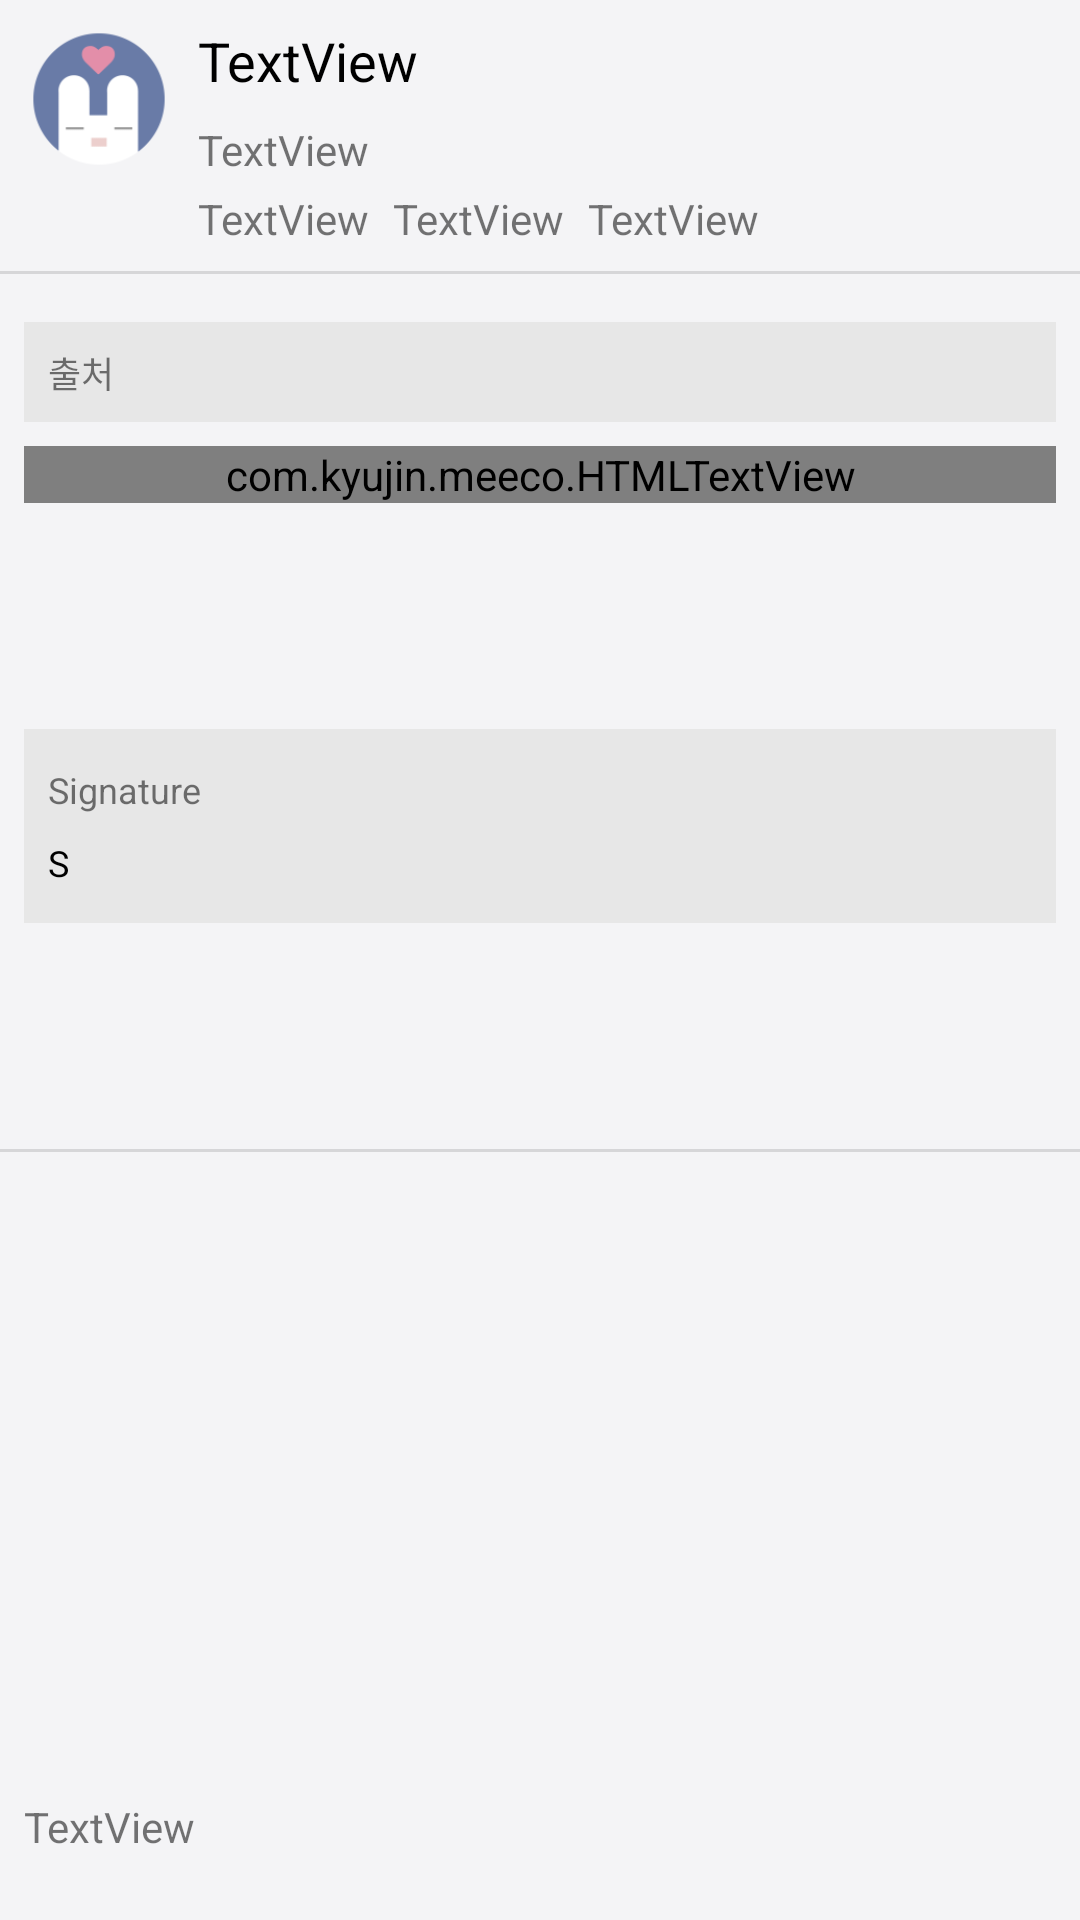

Layout XML and referenced resources for this Android screen:
<!-- AndroidManifest.xml: application theme AppTheme -->
<!-- res/layout/activity_article.xml -->
<?xml version="1.0" encoding="utf-8"?>
<android.support.v4.widget.NestedScrollView xmlns:android="http://schemas.android.com/apk/res/android"
                                            xmlns:tools="http://schemas.android.com/tools"
                                            xmlns:app="http://schemas.android.com/apk/res-auto"
                                            android:layout_width="match_parent"
                                            android:layout_height="match_parent" android:id="@+id/articleScrollView">
    <android.support.constraint.ConstraintLayout
            xmlns:android="http://schemas.android.com/apk/res/android"
            xmlns:tools="http://schemas.android.com/tools"
            xmlns:app="http://schemas.android.com/apk/res-auto"
            android:layout_width="match_parent"
            android:layout_height="wrap_content"
            tools:context=".ArticleActivity" tools:layout_editor_absoluteY="81dp">

        <View
                android:id="@+id/divider"
                android:layout_width="match_parent"
                android:layout_height="1dp"
                android:background="?android:attr/listDivider"
                android:layout_marginBottom="8dp" app:layout_constraintBottom_toTopOf="@+id/citationText"
                app:layout_constraintTop_toBottomOf="@+id/articleTimeText"/>
        <com.kyujin.meeco.HTMLTextView
                android:text="TextView"
                android:layout_width="0dp"
                android:layout_height="wrap_content"
                android:id="@+id/contentText"
                app:layout_constraintTop_toBottomOf="@+id/citationText" app:layout_constraintStart_toStartOf="parent"
                android:layout_marginStart="8dp" android:bufferType="spannable"
                app:layout_constraintEnd_toEndOf="parent"
                android:layout_marginEnd="8dp"
                android:textColor="@android:color/black" android:layout_marginTop="8dp"/>
        <View
                android:id="@+id/divider3"
                android:layout_width="match_parent"
                android:layout_height="1dp"
                android:background="?android:attr/listDivider"
                app:layout_constraintTop_toBottomOf="@+id/contentText"
                app:layout_constraintBottom_toTopOf="@+id/articleReplyCountText" android:layout_marginBottom="8dp"
                android:layout_marginTop="8dp"/>
        <LinearLayout
                android:orientation="vertical"
                android:layout_width="0dp"
                android:layout_height="wrap_content"
                android:id="@+id/signature_layout"
                app:layout_constraintBottom_toTopOf="@+id/divider3"
                app:layout_constraintTop_toBottomOf="@+id/contentText" app:layout_constraintStart_toStartOf="parent"
                android:layout_marginStart="8dp" app:layout_constraintEnd_toEndOf="parent"
                android:layout_marginEnd="8dp" android:background="#E7E7E7" android:layout_margin="8dp"
                android:paddingBottom="4dp" android:paddingTop="4dp" android:paddingLeft="8dp"
                android:paddingRight="8dp">
            <TextView
                    android:text="Signature"
                    android:layout_width="match_parent"
                    android:layout_height="wrap_content" android:id="@+id/textView4" android:layout_marginBottom="8dp"
                    android:layout_marginTop="8dp" android:textSize="12sp"/>
            <TextView
                    android:text="S"
                    android:layout_width="match_parent"
                    android:layout_height="wrap_content" android:id="@+id/signatureText" android:textSize="12sp"
                    android:textAlignment="viewStart" android:textColor="@android:color/black"
                    android:layout_marginBottom="8dp"/>
        </LinearLayout>
        <TextView
                android:text="TextView"
                android:layout_width="wrap_content"
                android:layout_height="wrap_content" android:id="@+id/articleReplyCountText"
                app:layout_constraintTop_toBottomOf="@+id/divider3"
                app:layout_constraintBottom_toTopOf="@+id/divider4"
                app:layout_constraintStart_toStartOf="parent"
                android:layout_marginStart="8dp" android:layout_marginBottom="8dp"/>
        <View
                android:id="@+id/divider4"
                android:layout_width="match_parent"
                android:layout_height="1dp"
                android:background="?android:attr/listDivider"
                app:layout_constraintBottom_toTopOf="@+id/reply_recycler_view"
                app:layout_constraintTop_toBottomOf="@+id/articleReplyCountText" android:layout_marginBottom="8dp"
        />
        <android.support.v7.widget.RecyclerView
                android:layout_width="0dp"
                android:layout_height="wrap_content"
                app:layout_constraintTop_toBottomOf="@+id/divider4"
                app:layout_constraintStart_toStartOf="parent"
                android:layout_marginTop="8dp" android:id="@+id/reply_recycler_view"
                app:layout_constraintEnd_toEndOf="parent"
                app:layout_constraintBottom_toBottomOf="parent" android:layout_marginBottom="8dp"
                android:scrollbars="none" android:nestedScrollingEnabled="false"
                android:layout_marginStart="8dp" android:layout_marginEnd="8dp">
        </android.support.v7.widget.RecyclerView>
        <TextView
                android:text="TextView"
                android:layout_width="wrap_content"
                android:layout_height="wrap_content"
                android:id="@+id/articleNickNameText"
                android:layout_marginStart="8dp"
                android:layout_marginTop="8dp" app:layout_constraintTop_toBottomOf="@+id/titleText"
                app:layout_constraintStart_toEndOf="@+id/articleProfileImage"/>
        <TextView
                android:text="TextView"
                android:layout_width="wrap_content"
                android:layout_height="wrap_content"
                android:id="@+id/articleTimeText"
                app:layout_constraintTop_toBottomOf="@+id/articleNickNameText"
                app:layout_constraintBottom_toTopOf="@+id/divider"
                android:layout_marginStart="8dp"
                android:layout_marginTop="4dp" android:layout_marginBottom="8dp"
                app:layout_constraintStart_toEndOf="@+id/articleProfileImage"/>
        <TextView
                android:text="TextView"
                android:layout_width="wrap_content"
                android:layout_height="wrap_content"
                android:id="@+id/articleViewsText" app:layout_constraintStart_toEndOf="@+id/articleTimeText"
                android:layout_marginStart="8dp" app:layout_constraintTop_toTopOf="@+id/articleTimeText"/>
        <TextView
                android:text="TextView"
                android:layout_width="0dp"
                android:layout_height="wrap_content"
                android:id="@+id/titleText"
                android:layout_marginStart="8dp" android:layout_marginTop="8dp"
                app:layout_constraintTop_toTopOf="parent" android:bufferType="spannable" android:textSize="18sp"
                android:textColor="@android:color/black" android:layout_marginEnd="8dp"
                app:layout_constraintEnd_toEndOf="parent" android:textAlignment="viewStart"
                app:layout_constraintStart_toEndOf="@+id/articleProfileImage"/>
        <TextView
                android:text="TextView"
                android:layout_width="wrap_content"
                android:layout_height="wrap_content"
                android:id="@+id/likeCountText" app:layout_constraintStart_toEndOf="@+id/articleViewsText"
                android:layout_marginStart="8dp"
                app:layout_constraintTop_toTopOf="@+id/articleViewsText"/>
        <android.support.v7.widget.CardView
                xmlns:card_view="http://schemas.android.com/apk/res-auto"
                android:id="@+id/writeReplyArea"
                android:layout_width="0dp"
                android:layout_height="match_parent"
                card_view:cardCornerRadius="4dp"
                card_view:cardUseCompatPadding="true"
                android:layout_marginTop="8dp"
                app:layout_constraintTop_toBottomOf="@+id/reply_recycler_view"
                app:layout_constraintStart_toStartOf="parent" android:layout_marginStart="8dp"
                app:layout_constraintEnd_toEndOf="parent" android:layout_marginEnd="8dp"
                card_view:layout_constraintBottom_toBottomOf="parent" android:layout_marginBottom="8dp">
            <LinearLayout
                    android:orientation="vertical"
                    android:layout_width="match_parent"
                    android:layout_height="match_parent" android:padding="4dp">
                <EditText
                        android:layout_width="match_parent"
                        android:layout_height="wrap_content"
                        android:inputType="textMultiLine"
                        android:ems="10"
                        android:id="@+id/writeReplyEdit" android:layout_weight="1" android:hint="댓글 작성"
                        android:textSize="14sp" android:minLines="4" android:gravity="top|center_vertical"/>
                <Button
                        android:text="작성"
                        android:layout_width="match_parent"
                        android:layout_height="wrap_content" android:id="@+id/writeReplyButton"
                        android:layout_weight="1"
                        android:textSize="12sp"/>
                <Button
                        android:text="스티커"
                        android:layout_width="match_parent"
                        android:layout_height="wrap_content" android:id="@+id/openStickerDialogButton"
                        android:layout_weight="1"
                        android:textSize="12sp"/>
            </LinearLayout>

        </android.support.v7.widget.CardView>
        <ImageView
                android:layout_width="50dp"
                android:layout_height="50dp" app:srcCompat="@mipmap/ic_meeco_icon_round"
                android:id="@+id/articleProfileImage" app:layout_constraintStart_toStartOf="parent"
                android:layout_marginStart="8dp" android:layout_marginTop="8dp"
                app:layout_constraintTop_toTopOf="parent"/>
        <TextView
                android:text="출처"
                android:layout_width="0dp"
                android:layout_height="wrap_content"
                android:id="@+id/citationText"
                app:layout_constraintTop_toBottomOf="@+id/divider" app:layout_constraintStart_toStartOf="parent"
                android:layout_marginStart="8dp" app:layout_constraintEnd_toEndOf="parent"
                android:layout_marginEnd="8dp" android:layout_marginTop="8dp"
                app:layout_constraintBottom_toTopOf="@+id/contentText" android:layout_marginBottom="8dp"
                android:background="#E7E7E7" android:padding="8dp" android:textSize="12sp"
                android:bufferType="spannable"/>
    </android.support.constraint.ConstraintLayout>
</android.support.v4.widget.NestedScrollView>
<!-- resources referenced by this layout -->
<resources>
  <!-- mipmap ic_meeco_icon_round: png bitmap (mipmap-hdpi, 1463 bytes) -->
  <style name="AppTheme" parent="Theme.AppCompat.DayNight.DarkActionBar">
          
          <item name="colorPrimary">@color/colorPrimary</item>
          <item name="colorPrimaryDark">@color/colorPrimaryDark</item>
          <item name="colorAccent">@color/colorAccent</item>
          <item name="primaryTextColor">#33343B</item>
          <item name="secondaryTextColor">#8033343B</item>
          <item name="backgroundCardColor">#FFFF</item>
          <item name="dividerColor">#F2F2F3</item>
          <item name="articleExtraInfoBackground">#E7E7E7</item>
          <item name="changeNightMode">@drawable/baseline_brightness_3_24</item>
          <item name="webViewBackground">@color/backgroundColor</item>
          <item name="android:windowBackground">@color/backgroundColor</item>
      </style>
  <color name="colorPrimary">#8188BB</color>
  <color name="colorPrimaryDark">#616baf</color>
  <color name="colorAccent">#00574B</color>
  <color name="backgroundColor">#F4F4F6</color>
</resources>
